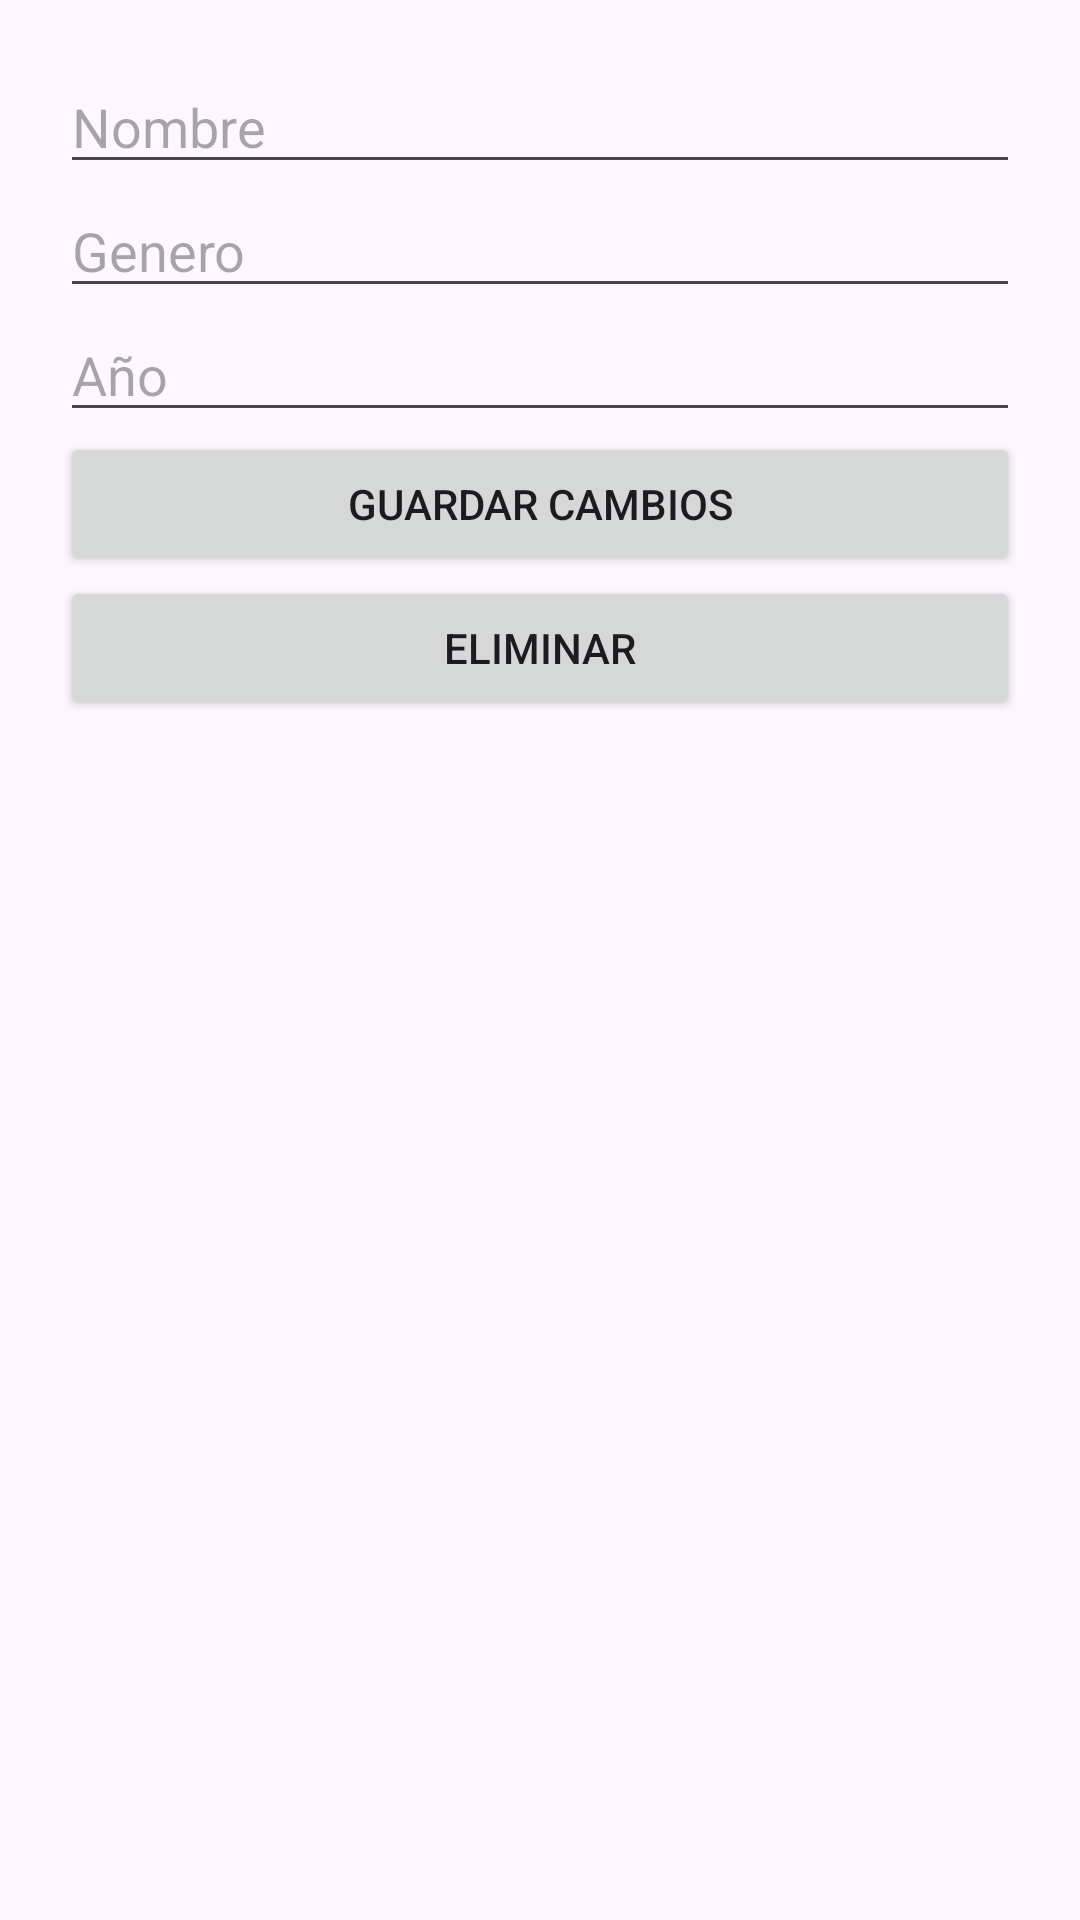

The Android layout XML behind this screen, and the referenced resources:
<!-- AndroidManifest.xml: application theme Theme.PeliculasEIM -->
<!-- res/layout/activity_detalle.xml -->
<?xml version="1.0" encoding="utf-8"?>
<androidx.constraintlayout.widget.ConstraintLayout xmlns:android="http://schemas.android.com/apk/res/android"
    xmlns:app="http://schemas.android.com/apk/res-auto"
    xmlns:tools="http://schemas.android.com/tools"
    android:id="@+id/main"
    android:layout_width="match_parent"
    android:layout_height="match_parent"
    tools:context=".Detalle">
    <LinearLayout
        android:orientation="vertical"
        android:padding="20dp"
        android:layout_width="match_parent"
        android:layout_height="match_parent">

        <EditText
            android:id="@+id/etNombre"
            android:hint="Nombre"
            android:layout_width="match_parent"
            android:layout_height="wrap_content"/>

        <EditText
            android:id="@+id/etGenero"
            android:hint="Genero"
            android:layout_width="match_parent"
            android:layout_height="wrap_content"/>

        <EditText
            android:id="@+id/etAnio"
            android:hint="Año"
            android:layout_width="match_parent"
            android:layout_height="wrap_content"/>

        <Button
            android:id="@+id/btnEditar"
            android:layout_width="match_parent"
            android:layout_height="wrap_content"
            android:text="Guardar Cambios" />

        <Button
            android:id="@+id/btnEliminar"
            android:text="Eliminar"
            android:layout_width="match_parent"
            android:layout_height="wrap_content"/>

    </LinearLayout>

</androidx.constraintlayout.widget.ConstraintLayout>
<!-- resources referenced by this layout -->
<resources>
  <style name="Theme.PeliculasEIM" parent="Base.Theme.PeliculasEIM" />
  <style name="Base.Theme.PeliculasEIM" parent="Theme.Material3.DayNight.NoActionBar">
          
          
      </style>
</resources>
